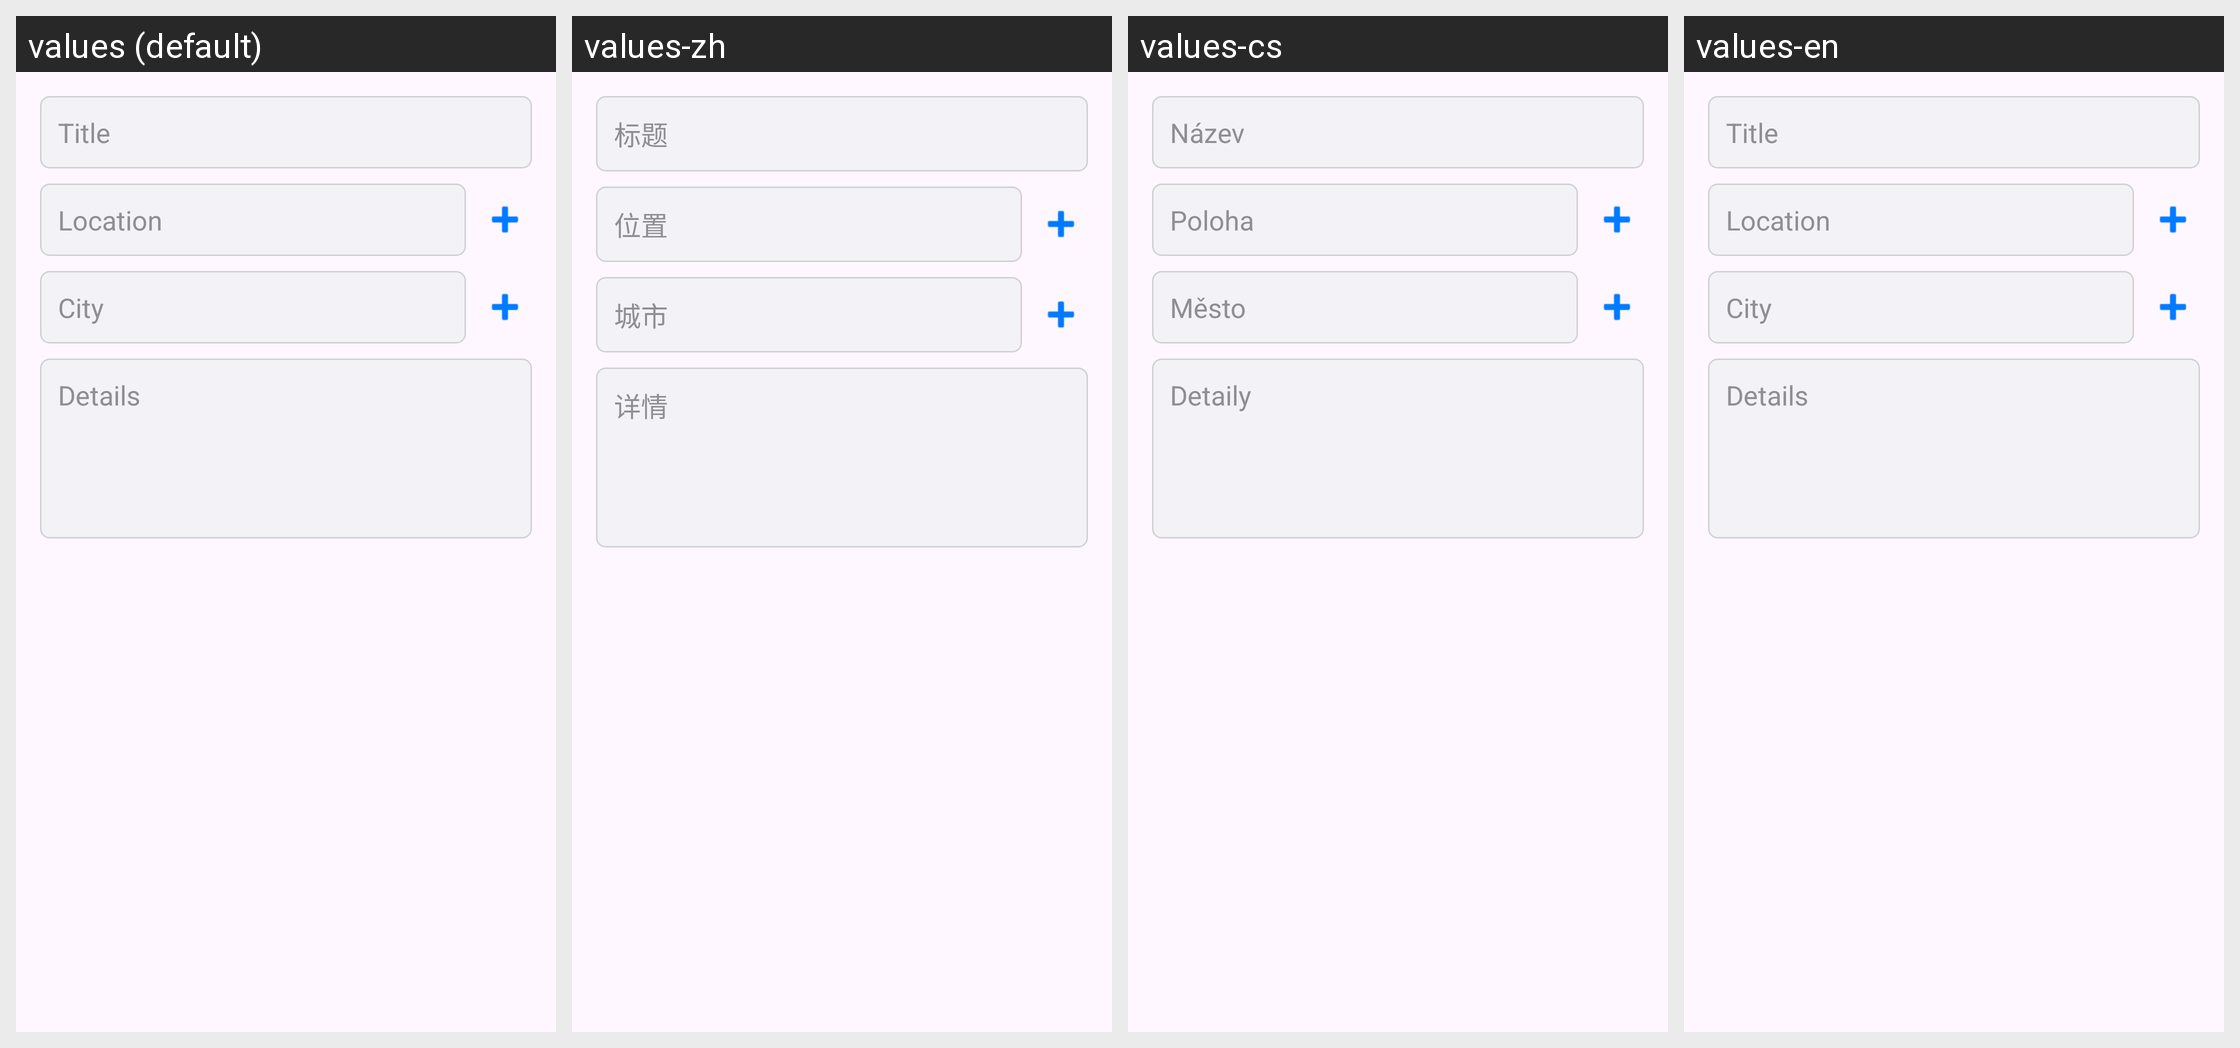

For this localized Android screen grid, give each drawn string resource with its value in every locale shown.
Android screen res/layout/dialog_add_layover_info.xml rendered under 4 locales, left to right: values (default), values-zh, values-cs, values-en. Device: Nexus 5 (rendered at 1080×1920; each locale shown at half size, 540×960, under a caption strip naming it); theme Theme.FlightTimeApp.
Other locales in the repository, not shown: values-ar, values-de, values-es, values-fr, values-it, values-ja.
Strings drawn on this screen, with the default value and each locale's value (text and hints the layout hard-codes, and strings that could not be matched under every locale, appear in the picture but are not listed):

cl_layover_info_add_title
  values: Title
  values-zh: 标题
  values-cs: Název
  values-en: Title

cl_layover_info_add_location
  values: Location
  values-zh: 位置
  values-cs: Poloha
  values-en: Location

cl_layover_info_add_city
  values: City
  values-zh: 城市
  values-cs: Město
  values-en: City

cl_layover_info_add_details
  values: Details
  values-zh: 详情
  values-cs: Detaily
  values-en: Details
